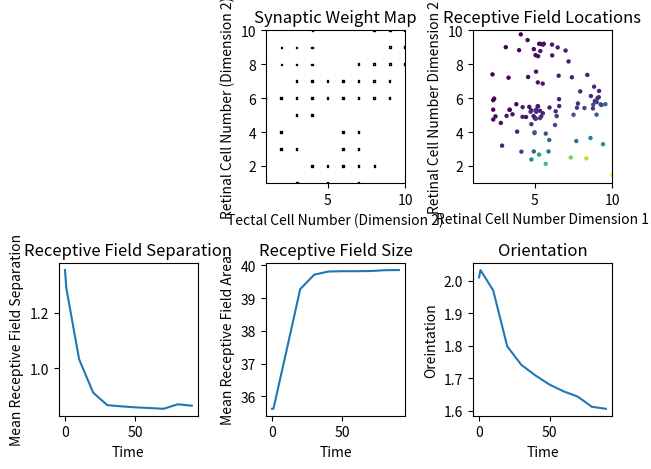

Here is the Python script that generated this plot:
import numpy as np
import matplotlib.pyplot as plt
import random
import time
import sys

start = time.time()

#################### PARAMETERS #####################

# Layer Dimensions
NRdim1 = 10  # initial number of retinal cells
NRdim2 = 10
NTdim1 = 10  # initial number of tectal cells
NTdim2 = 10

# Retinal Concentrations
ephAmax = 2  # max retinal concentration of EphrinA
ephBmax = 2
ephAgrad = 7  # steepness of retinal Ephrin gradient (lower = steeper)
ephBgrad = 7

# Establishment of initial contacts
n0 = 7  # number of initial random contact
NLdim1 = 7  # sets initial bias
NLdim2 = 7

# Tectal concentrations
a = 0.006  # decay constant
d = 0.01  # diffusion length constant
alpha = 0.005
beta = 0.01
deltatc = 0.1  # deltaC time step
tc = 50  # concentration iterations per iteration

# Synaptic modification
W = 1  # total strength available to each presynaptic fibre
gamma = 0.1
kappa = 0.72
elim = 0.005  # elimination threshold
newW = 0.01  # weight of new synapses
deltatw = 1  # deltaW time step
tw = 1  # weight iterations per iteration
Iterations = 100  # number of weight iterations

# Plot
Rplotdim = 2  # retina dimension plotted (1 or 2)
Rplotslice = NRdim2 // 2  # slice location in the other dimension
Tplotdim = 2
Tplotslice = NTdim2 // 2
Precisiontstep = 10  # time step for precision value update

################### VARIABLES ###################
rmindim1 = 1
rmaxdim1 = NRdim1
rmindim2 = 1
rmaxdim2 = NRdim2
tmindim1 = 1
tmaxdim1 = NTdim1
tmindim2 = 1
tmaxdim2 = NTdim2

nRdim1 = rmaxdim1 - rmindim1 + 1  # present number of retinal cells (pre-surgery)
nRdim2 = rmaxdim2 - rmindim2 + 1
nTdim1 = tmaxdim1 - tmindim1 + 1  # present number of tectal cells (pre-surgery)
nTdim2 = tmaxdim2 - tmindim2 + 1

Wpt = np.zeros([NTdim1 + 2, NTdim2 + 2, NRdim1 + 2, NRdim2 + 2])  # synaptic strength matrix
Spt = np.zeros([NTdim1 + 2, NTdim2 + 2, NRdim1 + 2, NRdim2 + 2])  # similarity
Cra = np.zeros([NRdim1 + 2, NRdim2 + 2])
Crb = np.zeros([NRdim1 + 2, NRdim2 + 2])  # concentration of EphrinA/B in a retinal cell
Cta = np.zeros([NTdim1 + 2, NTdim2 + 2])
Ctb = np.zeros([NTdim1 + 2, NTdim2 + 2])  # concentration of EphrinA/B in a tectal cell
Ita = np.zeros([NTdim1 + 2, NTdim2 + 2])
Itb = np.zeros([NTdim1 + 2, NTdim2 + 2])  # induced label in a tectal cell

Nt = np.zeros([NTdim1 + 2, NTdim2 + 2])  # neighbour count for a tectal cell

Fieldcentre = np.zeros([2, NTdim1 + 2, NTdim2 + 2])
Fieldseparation = []
Fieldsize = []
Orientation = []
Time = []


################## RETINA #####################

# RETINAL EPHRIN GRADIENTS

def set_retinal_gradients():
    # EphA gradient in dim1
    for rdim2 in range(1, NRdim2 + 1):
        for rdim1 in range(1, NRdim1 + 1):
            Cra[rdim1, rdim2] = np.exp((NRdim1 / (NRdim1 * ephAgrad)) * (rdim1 - NRdim1)) * ephAmax

    # EphB gradient in dim2
    for rdim1 in range(1, NRdim2 + 1):
        for rdim2 in range(1, NRdim1 + 1):
            Crb[rdim1, rdim2] = np.exp((NRdim2 / (NRdim2 * ephBgrad)) * (rdim2 - NRdim2)) * ephBmax


set_retinal_gradients()


################# INITIAL CONNECTIONS ###################

def initialconections(rdim1, rdim2):
    initialstrength = W / n0
    if int(rdim1 * ((NTdim1 - NLdim1) / NRdim1) + NLdim1) <= nTdim1:
        if int(rdim2 * ((NTdim2 - NLdim2) / NRdim2) + NLdim2) <= nTdim2:
            # Fits in both dimensions
            arrangement = np.zeros([NLdim1 * NLdim2])
            arrangement[0:n0] = initialstrength
            random.shuffle(arrangement)
            arrangement = np.reshape(arrangement, (NLdim1, NLdim2))
            Wpt[int(rdim1 * ((NTdim1 - NLdim1) / NRdim1)) + 1: int(
                rdim1 * ((NTdim1 - NLdim1) / NRdim1) + NLdim1) + 1,
            int(rdim2 * ((NTdim2 - NLdim2) / NRdim2)) + 1: int(
                rdim2 * ((NTdim2 - NLdim2) / NRdim2) + NLdim2) + 1, rdim1,
            rdim2] = arrangement
        else:
            # Fits in dim1 but not dim2
            arrangement = np.zeros([(NTdim2 - int(rdim2 * ((NTdim2 - NLdim2) / NRdim2))) * NLdim1])
            arrangement[0:n0] = initialstrength
            random.shuffle(arrangement)
            arrangement = np.reshape(arrangement, (NLdim1, NTdim2 - int(rdim2 * ((NTdim2 - NLdim2) / NRdim2))))
            Wpt[int(rdim1 * ((NTdim1 - NLdim1) / NRdim1)) + 1: int(
                rdim1 * ((NTdim1 - NLdim1) / NRdim1) + NLdim1) + 1,
            int(rdim2 * ((NTdim2 - NLdim2) / NRdim2)) + 1: NTdim2 + 1, rdim1,
            rdim2] = arrangement
    elif int(rdim2 * ((NTdim2 - NLdim2) / NRdim2) + NLdim2) <= nTdim2:
        # Doesn't fit into dim1 but fits into dim2
        arrangement = np.zeros([(NTdim1 - int(rdim1 * ((NTdim1 - NLdim1) / NRdim1))) * NLdim2])
        arrangement[0:n0] = initialstrength
        random.shuffle(arrangement)
        arrangement = np.reshape(arrangement, (NTdim1 - int(rdim1 * ((NTdim1 - NLdim1) / NRdim1)), NLdim2))
        Wpt[int(rdim1 * ((NTdim1 - NLdim1) / NRdim1)) + 1: NTdim1 + 1,
        int(rdim2 * ((NTdim2 - NLdim2) / NRdim2)) + 1: int(rdim2 * ((NTdim2 - NLdim2) / NRdim2) + NLdim2) + 1,
        rdim1,
        rdim2] = arrangement
    else:
        # Doesn't fit into either dimension
        arrangement = np.zeros([(NTdim1 - int(rdim1 * ((NTdim1 - NLdim1) / NRdim1))) * (
            NTdim2 - int(rdim2 * ((NTdim2 - NLdim2) / NRdim2)))])
        arrangement[0:n0] = initialstrength
        random.shuffle(arrangement)
        arrangement = np.reshape(arrangement, (
            NTdim1 - int(rdim1 * ((NTdim1 - NLdim1) / NRdim1)),
            NTdim2 - int(rdim2 * ((NTdim2 - NLdim2) / NRdim2))))
        Wpt[int(rdim1 * ((NTdim1 - NLdim1) / NRdim1)) + 1: NTdim1 + 1,
        int(rdim2 * ((NTdim2 - NLdim2) / NRdim2)) + 1: NTdim2 + 1,
        rdim1,
        rdim2] = arrangement


for rdim1 in range(rmindim1, rmaxdim1 + 1):
    for rdim2 in range(rmindim2, rmaxdim2 + 1):
        initialconections(rdim1, rdim2)


#################### TECTUM #####################

# INITIAL TECTAL CONCENTRATIONS

# Update neighbour count (only needed when layer size changes)
def update_Nt():
    # Neuron map
    nm = np.zeros([NTdim1 + 2, NTdim2 + 2])
    nm[tmindim1:tmaxdim1 + 1, tmindim2:tmaxdim2 + 1] = 1

    # Neighbour Count
    for dim1 in range(tmindim1, tmaxdim1 + 1):
        for dim2 in range(tmindim2, tmaxdim2 + 1):
            Nt[dim1, dim2] = nm[dim1 + 1, dim2] + nm[dim1 - 1, dim2] + nm[dim1, dim2 + 1] + nm[dim1, dim2 - 1]


# Calculate induced label
def updateI():
    Ita[:, :] = 0
    Itb[:, :] = 0
    for tdim1 in range(tmindim1, tmaxdim1 + 1):
        for tdim2 in range(tmindim2, tmaxdim2 + 1):
            a = 0
            b = 0
            wtotal = 0
            for rdim1 in range(rmindim1, rmaxdim1 + 1):
                for rdim2 in range(rmindim2, rmaxdim2 + 1):
                    a += Wpt[tdim1, tdim2, rdim1, rdim2] * Cra[rdim1, rdim2]
                    b += Wpt[tdim1, tdim2, rdim1, rdim2] * Crb[rdim1, rdim2]
                    wtotal += Wpt[tdim1, tdim2, rdim1, rdim2]
            if wtotal != 0:
                Ita[tdim1, tdim2] = a / wtotal
                Itb[tdim1, tdim2] = b / wtotal


def concchangeCta():
    deltacta = np.zeros([NTdim1 + 2, NTdim2 + 2])
    for tdim1 in range(tmindim1, tmaxdim1 + 1):
        for tdim2 in range(tmindim2, tmaxdim2 + 1):
            deltacta[tdim1, tdim2] = alpha * (Ita[tdim1, tdim2] - Cta[tdim1, tdim2]) + d * (
                Cta[tdim1, tdim2 + 1] + Cta[tdim1, tdim2 - 1] + Cta[tdim1 + 1, tdim2] + Cta[tdim1 - 1, tdim2] - Nt[
                    tdim1, tdim2] * Cta[tdim1, tdim2])
    return deltacta


def concchangeCtb():
    deltactb = np.zeros([NTdim1 + 2, NTdim2 + 2])
    for tdim1 in range(tmindim1, tmaxdim1 + 1):
        for tdim2 in range(tmindim2, tmaxdim2 + 1):
            deltactb[tdim1, tdim2] = alpha * (Itb[tdim1, tdim2] - Ctb[tdim1, tdim2]) + d * (
                Ctb[tdim1, tdim2 + 1] + Ctb[tdim1, tdim2 - 1] + Ctb[tdim1 + 1, tdim2] + Ctb[tdim1 - 1, tdim2] - Nt[
                    tdim1, tdim2] * Ctb[tdim1, tdim2])
    return deltactb


update_Nt()
updateI()
for t in range(tc):
    deltaCta = concchangeCta()
    deltaCtb = concchangeCtb()
    Cta += (deltaCta * deltatc)
    Ctb += (deltaCtb * deltatc)


################## PRECISION MEASURES ################

def field_centre():
    fieldcentre = np.zeros([2, NTdim1 + 2, NTdim2 + 2])
    for tdim1 in range(tmindim1, tmaxdim1 + 1):
        for tdim2 in range(tmindim2, tmaxdim2 + 1):
            totaldim1 = 0
            totaldim2 = 0
            weightsumdim1 = 0
            weightsumdim2 = 0

            for rdim1 in range(rmindim1, rmaxdim1 + 1):
                for rdim2 in range(rmindim2, rmaxdim2 + 1):
                    totaldim1 += rdim1 * Wpt[tdim1, tdim2, rdim1, rdim2]
                    weightsumdim1 += Wpt[tdim1, tdim2, rdim1, rdim2]
                    totaldim2 += rdim2 * Wpt[tdim1, tdim2, rdim1, rdim2]
                    weightsumdim2 += Wpt[tdim1, tdim2, rdim1, rdim2]

            if totaldim1 != 0:
                fieldcentre[0, tdim1, tdim2] = totaldim1 / weightsumdim1
            if totaldim2 != 0:
                fieldcentre[1, tdim1, tdim2] = totaldim2 / weightsumdim2

    return fieldcentre


def orientation():
    # Gives mean distance between actual field centre and expected field centre
    totaldistance = 0
    count = 0

    for tdim1 in range(tmindim1, tmaxdim1 + 1):
        for tdim2 in range(tmindim2, tmaxdim2 + 1):
            if Fieldcentre[0, tdim1, tdim2] != 0 and Fieldcentre[1, tdim1, tdim2] != 0:
                totaldistance += np.sqrt((Fieldcentre[0, tdim1, tdim2] - (nRdim1 * tdim1 / nTdim1)) ** 2 + (
                    Fieldcentre[1, tdim1, tdim2] - (nRdim2 * tdim2 / nTdim2)) ** 2)
                count += 1

    meandistance = totaldistance / count

    return meandistance


def field_separation():
    totaldistance = 0
    count = 0

    # Field distance with closest neighbours in dim2
    for tdim1 in range(tmindim1, tmaxdim1 + 1):
        fieldlistdim1 = []
        fieldlistdim2 = []
        for tdim2 in range(tmindim2, tmaxdim2 + 1):
            if Fieldcentre[0, tdim1, tdim2] != 0 and Fieldcentre[1, tdim1, tdim2] != 0:
                fieldlistdim1.append(Fieldcentre[0, tdim1, tdim2])
                fieldlistdim2.append(Fieldcentre[1, tdim1, tdim2])
        for fieldcell in range(len(fieldlistdim1) - 1):
            totaldistance += np.sqrt((fieldlistdim1[fieldcell] - fieldlistdim1[fieldcell + 1]) ** 2 + (
                fieldlistdim2[fieldcell] - fieldlistdim2[fieldcell + 1]) ** 2)
            count += 1

    # Field distance with closest neighbours in dim1
    for tdim2 in range(tmindim2, tmaxdim2 + 1):
        fieldlistdim1 = []
        fieldlistdim2 = []
        for tdim1 in range(tmindim1, tmaxdim1 + 1):
            if Fieldcentre[0, tdim1, tdim2] != 0 and Fieldcentre[1, tdim1, tdim2] != 0:
                fieldlistdim1.append(Fieldcentre[0, tdim1, tdim2])
                fieldlistdim2.append(Fieldcentre[1, tdim1, tdim2])
        for fieldcell in range(len(fieldlistdim1) - 1):
            totaldistance += np.sqrt((fieldlistdim1[fieldcell] - fieldlistdim1[fieldcell + 1]) ** 2 + (
                fieldlistdim2[fieldcell] - fieldlistdim2[fieldcell + 1]) ** 2)
            count += 1

    meanseparation = totaldistance / count
    return meanseparation


def field_size():
    totalarea = 0
    count = 0
    for tdim1 in range(tmindim1, tmaxdim1 + 1):
        for tdim2 in range(tmindim2, tmaxdim2 + 1):

            area = 0
            # Scanning in dim1
            for rdim2 in range(rmindim2, rmaxdim2 + 1):
                width = 0
                rdim1 = 0
                weight = 0
                while weight == 0 and rdim1 < nRdim1:
                    weight = Wpt[tdim1, tdim2, rdim1, rdim2]
                    rdim1 += 1
                min = rdim1 - 1
                if weight != 0:
                    rdim1 = rmaxdim1
                    weight = 0
                    while weight == 0:
                        weight = Wpt[tdim1, tdim2, rdim1, rdim2]
                        rdim1 -= 1
                    max = rdim1 + 1
                    width = max - min
                area += width

            # Scanning in dim2
            for rdim1 in range(rmindim1, rmaxdim1 + 1):
                width = 0
                rdim2 = 0
                weight = 0
                while weight == 0 and rdim2 < nRdim2:
                    weight = Wpt[tdim1, tdim2, rdim1, rdim2]
                    rdim2 += 1
                min = rdim2 - 1
                if weight != 0:
                    rdim2 = rmaxdim2
                    weight = 0
                    while weight == 0:
                        weight = Wpt[tdim1, tdim2, rdim1, rdim2]
                        rdim2 -= 1
                    max = rdim2 + 1
                    width = max - min
                area += width

            # Field size estimation
            totalarea += area / 2
            count += 1

    # Mean field size estimation
    meanarea = totalarea / count
    return meanarea


##################### WEIGHT CHANGE ####################

def updateSpt():
    for rdim1 in range(rmindim1, rmaxdim1 + 1):
        for rdim2 in range(rmindim2, rmaxdim2 + 1):
            for tdim1 in range(tmindim1, tmaxdim1 + 1):
                for tdim2 in range(tmindim2, tmaxdim2 + 1):
                    # Calculate distance
                    dist = (Cra[rdim1, rdim2] - Cta[tdim1, tdim2]) ** 2 + (Crb[rdim1, rdim2] - Ctb[
                        tdim1, tdim2]) ** 2

                    # Calculate similarity
                    Spt[tdim1, tdim2, rdim1, rdim2] = np.exp(-dist / (2 * kappa ** 2))


def weightchange():
    # SYNAPTIC WEIGHT
    deltaWpt = np.zeros([NTdim1 + 2, NTdim2 + 2, NRdim1 + 2, NRdim2 + 2])
    for rdim1 in range(rmindim1, rmaxdim1 + 1):
        for rdim2 in range(rmindim2, rmaxdim2 + 1):
            Sptsum = 0
            for tdim1 in range(tmindim1, tmaxdim1 + 1):
                for tdim2 in range(tmindim2, tmaxdim2 + 1):
                    # Calculate Sptsum
                    Sptsum += (Wpt[tdim1, tdim2, rdim1, rdim2] + gamma * Spt[tdim1, tdim2, rdim1, rdim2])
            for tdim1 in range(tmindim1, tmaxdim1 + 1):
                for tdim2 in range(tmindim2, tmaxdim2 + 1):
                    if Wpt[tdim1, tdim2, rdim1, rdim2] != 0:
                        # Calculate deltaW
                        deltaWpt[tdim1, tdim2, rdim1, rdim2] = ((Wpt[tdim1, tdim2, rdim1, rdim2] + gamma * Spt[
                            tdim1, tdim2, rdim1, rdim2]) / Sptsum) - Wpt[tdim1, tdim2, rdim1, rdim2]

    return deltaWpt


def removesynapses():
    for tdim1 in range(tmindim1, tmaxdim1 + 1):
        for tdim2 in range(tmindim2, tmaxdim2 + 1):
            for rdim1 in range(rmindim1, rmaxdim1 + 1):
                for rdim2 in range(rmindim2, rmaxdim2 + 1):
                    if Wpt[tdim1, tdim2, rdim1, rdim2] < elim * W:
                        Wpt[tdim1, tdim2, rdim1, rdim2] = 0


def addsynapses():
    for tdim1 in range(tmindim1, tmaxdim1 + 1):
        for tdim2 in range(tmindim2, tmaxdim2 + 1):
            for rdim1 in range(rmindim1, rmaxdim1 + 1):
                for rdim2 in range(rmindim2, rmaxdim2 + 1):
                    if Wpt[tdim1, tdim2, rdim1, rdim2] == 0 and (
                                            Wpt[tdim1 + 1, tdim2, rdim1, rdim2] > 0.02 * W or Wpt[
                                            tdim1 - 1, tdim2, rdim1, rdim2] > 0.02 * W or Wpt[
                                    tdim1, tdim2 + 1, rdim1, rdim2] > 0.02 * W or Wpt[
                                tdim1, tdim2 - 1, rdim1, rdim2] > 0.02 * W):
                        Wpt[tdim1, tdim2, rdim1, rdim2] = newW * W


###################### ITERATIONS #######################

for iteration in range(Iterations):

    updateSpt()

    for t in range(tw):
        deltaW = weightchange()
        Wpt += (deltatw * deltaW)
    removesynapses()
    addsynapses()

    updateI()

    for t in range(tc):
        deltaCta = concchangeCta()
        deltaCtb = concchangeCtb()
        Cta += (deltaCta * deltatc)
        Ctb += (deltaCtb * deltatc)

    if iteration % Precisiontstep == 0 or iteration == Iterations or iteration == 1:
        Fieldcentre = field_centre()
        Fieldseparation.append(field_separation())
        Fieldsize.append(field_size())
        Orientation.append(orientation())
        Time.append(iteration)

    sys.stdout.write('\r%i percent' % (iteration * 100 / Iterations))
    sys.stdout.flush()

##################### PLOTS #######################
if Rplotdim == 1:
    rplotmindim1 = rplotmin = rmindim1
    rplotmaxdim1 = rplotmax = rmaxdim1
    rplotmindim2 = Rplotslice
    rplotmaxdim2 = Rplotslice
elif Rplotdim == 2:
    rplotmindim1 = Rplotslice
    rplotmaxdim1 = Rplotslice
    rplotmindim2 = rplotmin = rmindim2
    rplotmaxdim2 = rplotmax = rmaxdim2
if Tplotdim == 1:
    tplotmindim1 = tplotmin = tmindim1
    tplotmaxdim1 = tplotmax = tmaxdim1
    tplotmindim2 = Tplotslice
    tplotmaxdim2 = Tplotslice
elif Tplotdim == 2:
    tplotmindim1 = Tplotslice
    tplotmaxdim1 = Tplotslice
    tplotmindim2 = tplotmin = tmindim2
    tplotmaxdim2 = tplotmax = tmaxdim2


def tabulate_weight_matrix():
    table = np.zeros([(rplotmax - rplotmin + 1) * (tplotmax - tplotmin + 1), 6])
    row = 0
    deltaw = weightchange()
    for rdim1 in range(rplotmindim1, rplotmaxdim1 + 1):
        for rdim2 in range(rplotmindim2, rplotmaxdim2 + 1):
            for tdim1 in range(tplotmindim1, tplotmaxdim1 + 1):
                for tdim2 in range(tplotmindim2, tplotmaxdim2 + 1):
                    table[row, 0] = tdim1
                    table[row, 1] = tdim2
                    table[row, 2] = rdim1
                    table[row, 3] = rdim2
                    table[row, 4] = Wpt[tdim1, tdim2, rdim1, rdim2]
                    if deltaw[tdim1, tdim2, rdim1, rdim2] >= 0:
                        table[row, 5] = 1
                    else:
                        table[row, 5] = 0
                    row += 1
    return table


def tabulate_field_centre():
    table = np.zeros([nTdim1 * nTdim2, 4])
    row = 0
    for tdim1 in range(tmindim1, tmaxdim1 + 1):
        for tdim2 in range(tmindim2, tmaxdim2 + 1):
            table[row, 0] = tdim1
            table[row, 1] = tdim2
            table[row, 2] = Fieldcentre[0, tdim1, tdim2]
            table[row, 3] = Fieldcentre[1, tdim1, tdim2]
            row += 1
    return table


plt.subplot(2, 3, 2)
plt.title('Synaptic Weight Map')
plot = tabulate_weight_matrix()
plt.scatter(plot[:, Tplotdim - 1], plot[:, Rplotdim + 1], s=(plot[:, 4]) * 100, marker='s', c=(plot[:, 5]),
            cmap='Greys',
            edgecolors='k')
plt.clim(0, 1)
plt.ylabel('Retinal Cell Number (Dimension %d)' % (Rplotdim))
plt.xlabel('Tectal Cell Number (Dimension %d)' % (Tplotdim))
plt.xlim([tplotmin, tplotmax])
plt.ylim([rplotmin, rplotmax])

plt.subplot(2, 3, 3)
plt.title('Receptive Field Locations')
plot = tabulate_field_centre()
plt.scatter(plot[:, 2], plot[:, 3], c=(plot[:, 0] / plot[:, 1]), s=10, edgecolors='none')
plt.clim(0.1, 10)
plt.xlabel('Retinal Cell Number Dimension 1')
plt.ylabel('Retinal Cell Number Dimension 2')
plt.xlim([tmindim1, tmaxdim1])
plt.ylim([rmindim1, rmaxdim1])

plt.subplot(2, 3, 4)
plt.title('Receptive Field Separation')
plt.plot(Time, Fieldseparation)
plt.ylabel('Mean Receptive Field Separation')
plt.xlabel('Time')

plt.subplot(2, 3, 5)
plt.title('Receptive Field Size')
plt.plot(Time, Fieldsize)
plt.ylabel('Mean Receptive Field Area')
plt.xlabel('Time')

plt.subplot(2, 3, 6)
plt.title('Orientation')
plt.plot(Time, Orientation)
plt.ylabel('Oreintation')
plt.xlabel('Time')

###################### END ########################
end = time.time()
elapsed = end - start
print('\nTime elapsed: ', elapsed, 'seconds')

params = {'font.size': '10'}
plt.rcParams.update(params)
plt.tight_layout()
plt.show()
